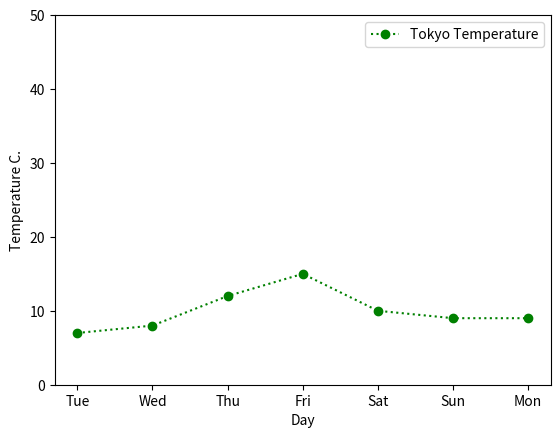

Python code for this plot:
# Getting Started with matplotlib.pyplot
# Python 3.x Compatible
# Windows, MacOSX, and Linux Compatible
# [redacted]

# pip3 install matplotlib

import matplotlib.pyplot as plt

temperatures = [7, 8, 12, 15, 10, 9, 9]
labels = ["Tue", "Wed", "Thu", "Fri", "Sat", "Sun", "Mon"]

plt.plot(labels, temperatures, "o:g", label = "Tokyo Temperature")
plt.xlabel("Day")
plt.ylabel("Temperature C.")
plt.ylim([0, 50])
plt.legend()

plt.savefig("figure1.png")
plt.show()
